Dataset: split_dataset (GitHub, naitripanchal/Rice_Crop_Disease_Detection_using_Hybrid_CNN-VIT_Aproach). Classes: brown spot fungal disease, damaged by pests, downy mildew fungal disease, hispa pest damage, leaf streak bacterial disease, leaf blight bacterial disease, tungro viral disease.

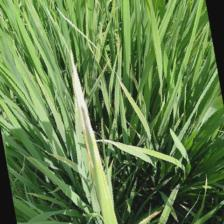
Label: downy mildew fungal disease

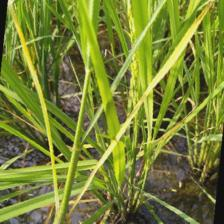
Label: tungro viral disease

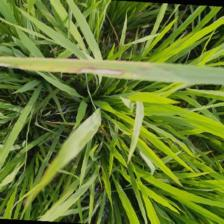
Label: leaf blight bacterial disease

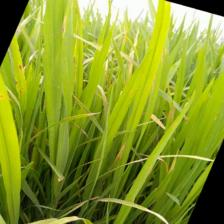
Label: brown spot fungal disease

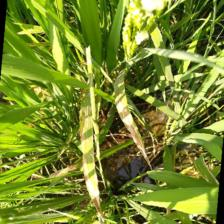
Label: leaf streak bacterial disease

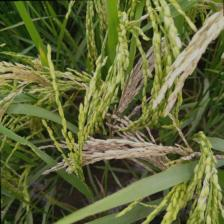
Label: damaged by pests
